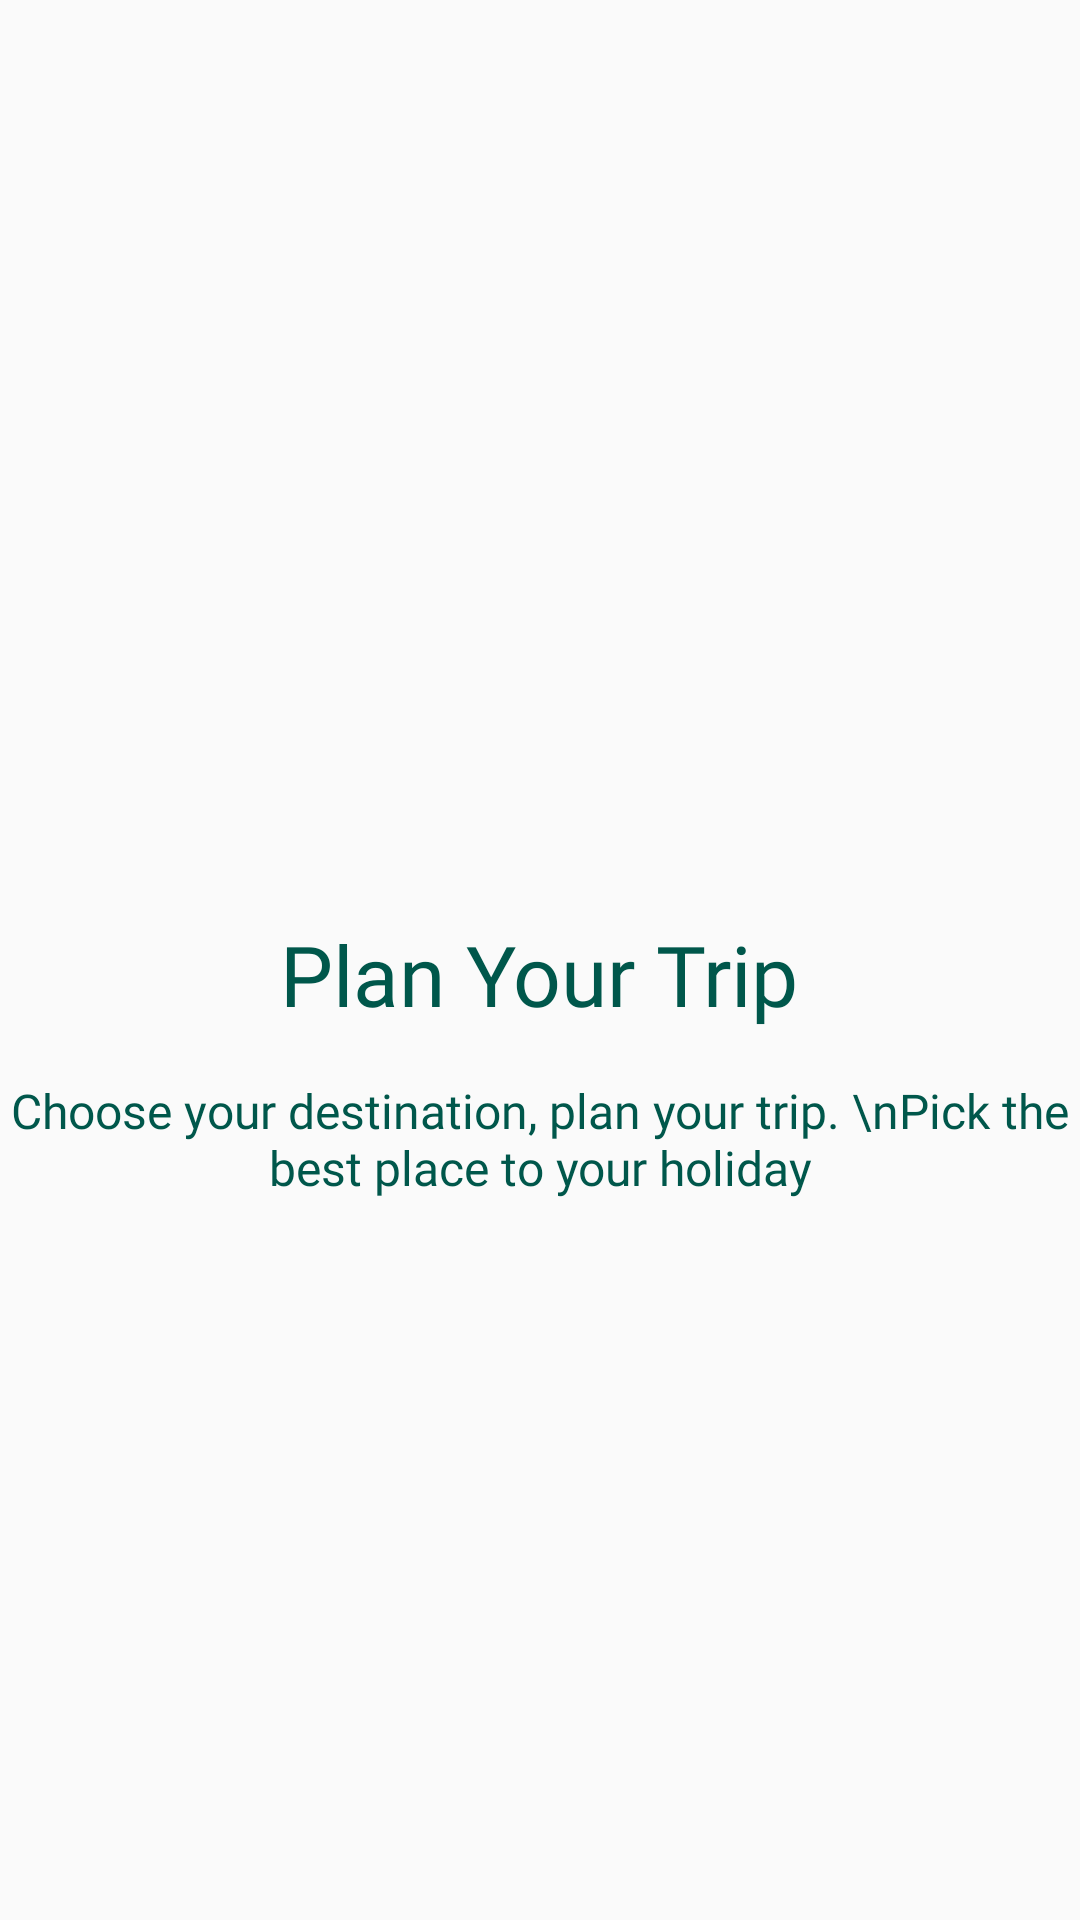

Write the Android layout XML for this screen, with the resource values it uses.
<!-- AndroidManifest.xml: application theme AppTheme -->
<!-- res/layout/layout_screen.xml -->
<?xml version="1.0" encoding="utf-8"?>
<LinearLayout xmlns:android="http://schemas.android.com/apk/res/android"
    android:layout_width="match_parent"
    android:layout_height="match_parent"
    android:gravity="center"
    android:orientation="vertical">

    <ImageView
        android:id="@+id/img_intro"
        android:layout_width="match_parent"
        android:layout_height="wrap_content"
        android:layout_marginTop="16dp"
        android:src="@drawable/intro2" />

    <TextView
        android:id="@+id/tv_title"
        android:layout_width="wrap_content"
        android:layout_height="wrap_content"
        android:layout_marginTop="50dp"
        android:fontFamily="@font/open_sans_bold"
        android:text="Plan Your Trip"
        android:textAlignment="center"
        android:textColor="@color/colorPrimaryDark"
        android:textSize="28sp" />

    <TextView
        android:id="@+id/tv_description"
        android:layout_width="wrap_content"
        android:layout_height="wrap_content"
        android:layout_marginTop="16dp"
        android:fontFamily="@font/open_sans_regular"
        android:text="Choose your destination, plan your trip. \nPick the best place to your holiday"
        android:textAlignment="center"
        android:textColor="@color/colorPrimaryDark"
        android:textSize="16sp" />

</LinearLayout>
<!-- resources referenced by this layout -->
<resources>
  <color name="colorPrimaryDark">#00574B</color>
  <style name="AppTheme" parent="Theme.AppCompat.Light.NoActionBar">
          
          <item name="windowActionBar">false</item>
          <item name="windowNoTitle">true</item>
          
          <item name="colorPrimary">@color/colorPrimary</item>
          <item name="colorPrimaryDark">@color/colorPrimaryDark</item>
          <item name="colorAccent">@color/colorAccent</item>
          <item name="colorButtonNormal">@color/colorPrimary</item>
          <item name="colorControlHighlight">@color/colorAccent</item>
  
          
          <item name="fontFamily">@font/open_sens</item>
      </style>
  <color name="colorPrimary">#c5e1a5</color>
  <color name="colorAccent">#94af76</color>
</resources>
